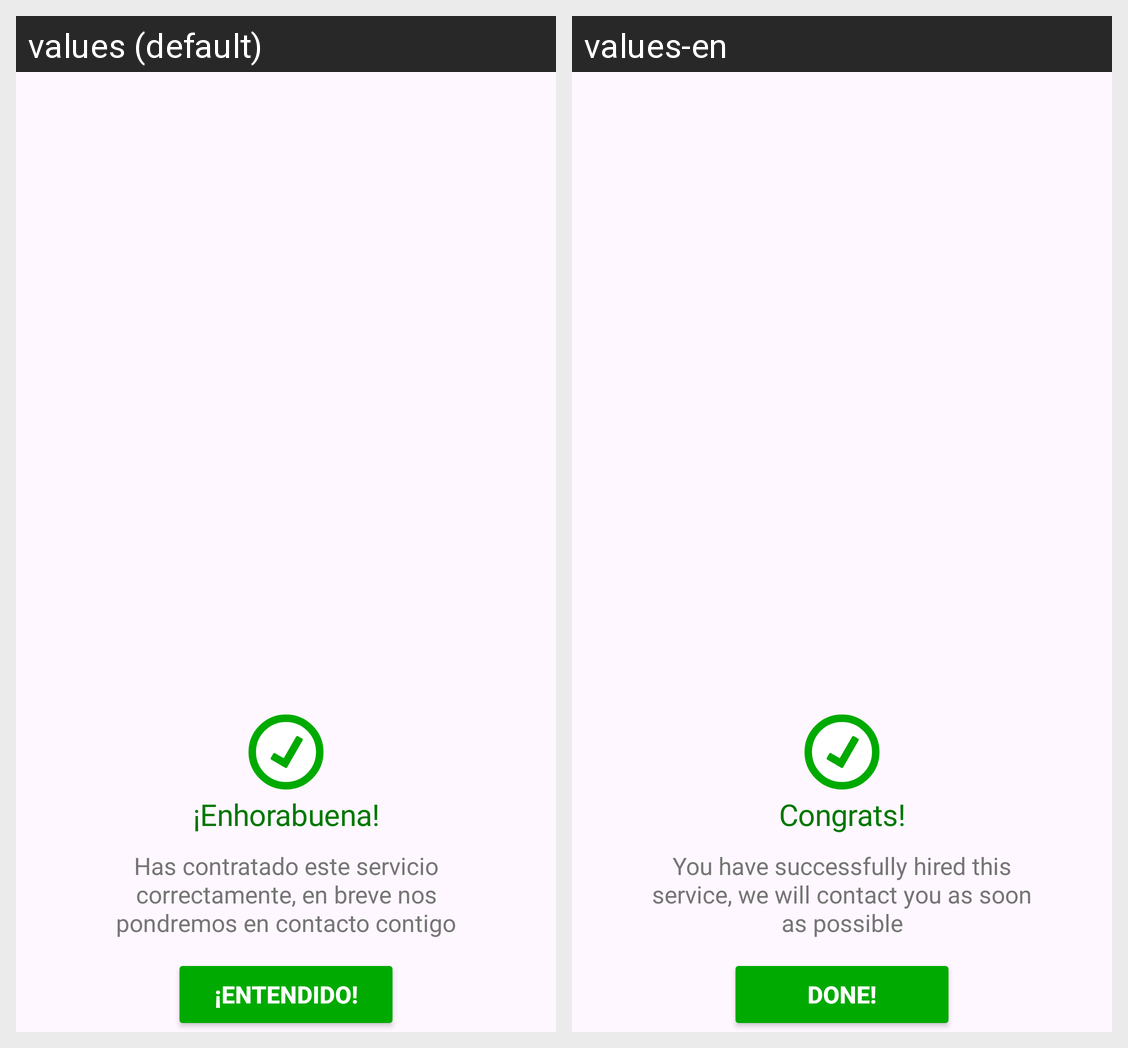

The Android screen above is rendered under two locales of the same app. Produce the string resources it draws, with the default and per-locale values.
Android screen res/layout/mensaje_contratar.xml rendered under 2 locales, left to right: values (default), values-en. Device: Nexus 5 (rendered at 1080×1920; each locale shown at half size, 540×960, under a caption strip naming it); theme Theme.PrototipoBanco.
Strings drawn on this screen, with the default value and each locale's value (text and hints the layout hard-codes, and strings that could not be matched under every locale, appear in the picture but are not listed):

enhorabuena
  values: ¡Enhorabuena!
  values-en: Congrats!

entendido
  values: ¡Entendido!
  values-en: Done!
